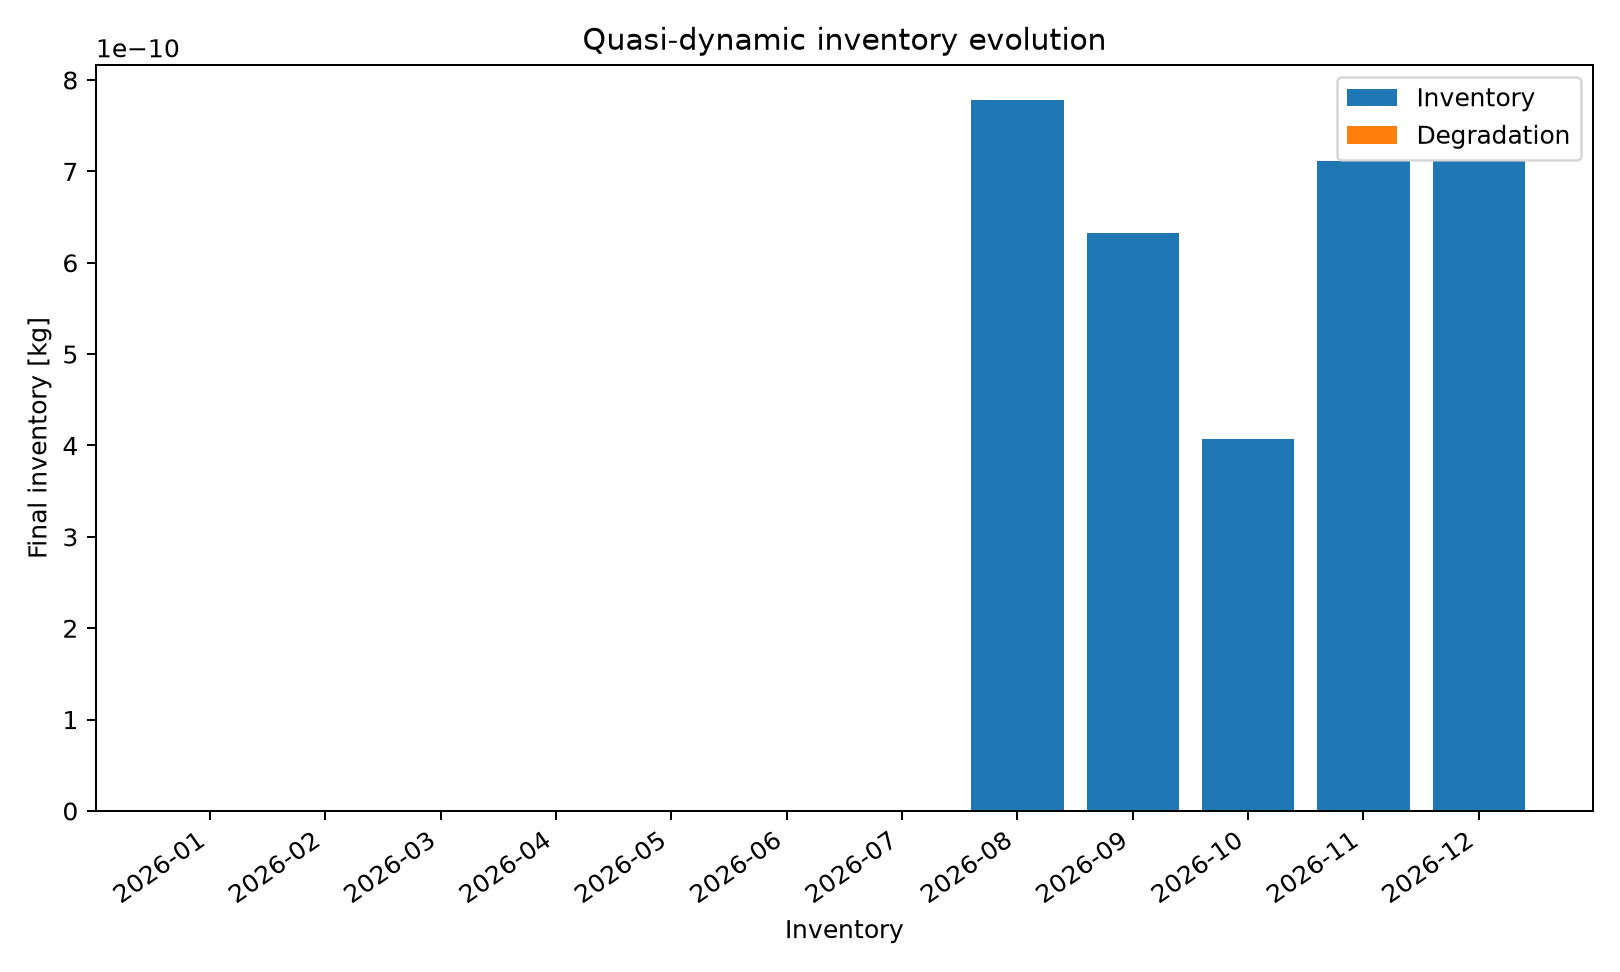

Data behind this chart, as committed beside it:
series_id, label, x, y
inventory, Inventory, 2026-01, 0.0
inventory, Inventory, 2026-02, 0.0
inventory, Inventory, 2026-03, 0.0
inventory, Inventory, 2026-04, 0.0
inventory, Inventory, 2026-05, 0.0
inventory, Inventory, 2026-06, 0.0
inventory, Inventory, 2026-07, 0.0
inventory, Inventory, 2026-08, 7.777808463701996e-10
inventory, Inventory, 2026-09, 6.326437392958618e-10
inventory, Inventory, 2026-10, 4.0681621557859996e-10
inventory, Inventory, 2026-11, 7.109793257509336e-10
inventory, Inventory, 2026-12, 7.109793257509336e-10
degradation, Degradation, 2026-01, 0.0
degradation, Degradation, 2026-02, 0.0
degradation, Degradation, 2026-03, 0.0
degradation, Degradation, 2026-04, 0.0
degradation, Degradation, 2026-05, 0.0
degradation, Degradation, 2026-06, 0.0
degradation, Degradation, 2026-07, 0.0
degradation, Degradation, 2026-08, 0.0
degradation, Degradation, 2026-09, 0.0
degradation, Degradation, 2026-10, 0.0
degradation, Degradation, 2026-11, 0.0
degradation, Degradation, 2026-12, 0.0
